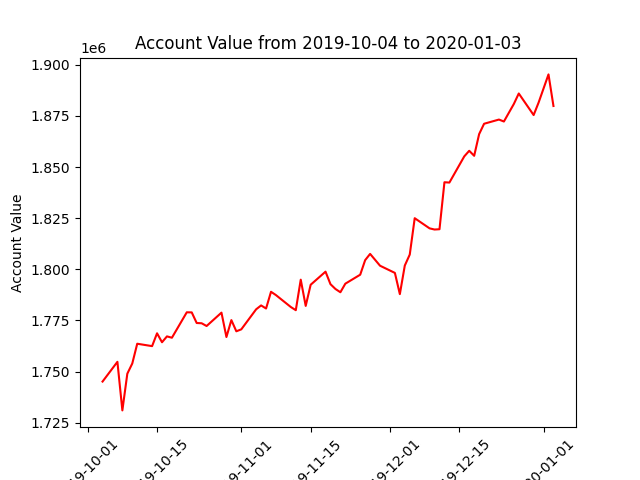

Data behind this chart, as committed beside it:
datadate, account_value
20191004, 1745132
20191007, 1754785
20191008, 1731035
20191009, 1748980
20191010, 1753961
20191011, 1763624
20191014, 1762456
20191015, 1768730
20191016, 1764351
20191017, 1767217
20191018, 1766563
20191021, 1778990
20191022, 1778943
20191023, 1773760
20191024, 1773633
20191025, 1772283
20191028, 1778826
20191029, 1766905
20191030, 1775178
20191031, 1769706
20191101, 1770654
20191104, 1780459
20191105, 1782355
20191106, 1780845
20191107, 1789020
20191108, 1787393
20191111, 1781570
20191112, 1780022
20191113, 1794951
20191114, 1782110
20191115, 1792459
20191118, 1798858
20191119, 1792742
20191120, 1790399
20191121, 1788793
20191122, 1792989
20191125, 1797373
20191126, 1804492
20191127, 1807543
20191129, 1801767
20191202, 1798248
20191203, 1787874
20191204, 1801855
20191205, 1807220
20191206, 1824995
20191209, 1820027
20191210, 1819460
20191211, 1819602
20191212, 1842571
20191213, 1842417
20191216, 1855214
20191217, 1857950
20191218, 1855495
20191219, 1866092
20191220, 1871164
20191223, 1873214
20191224, 1872256
20191226, 1880811
20191227, 1885960
20191230, 1875415
... 3 more rows
